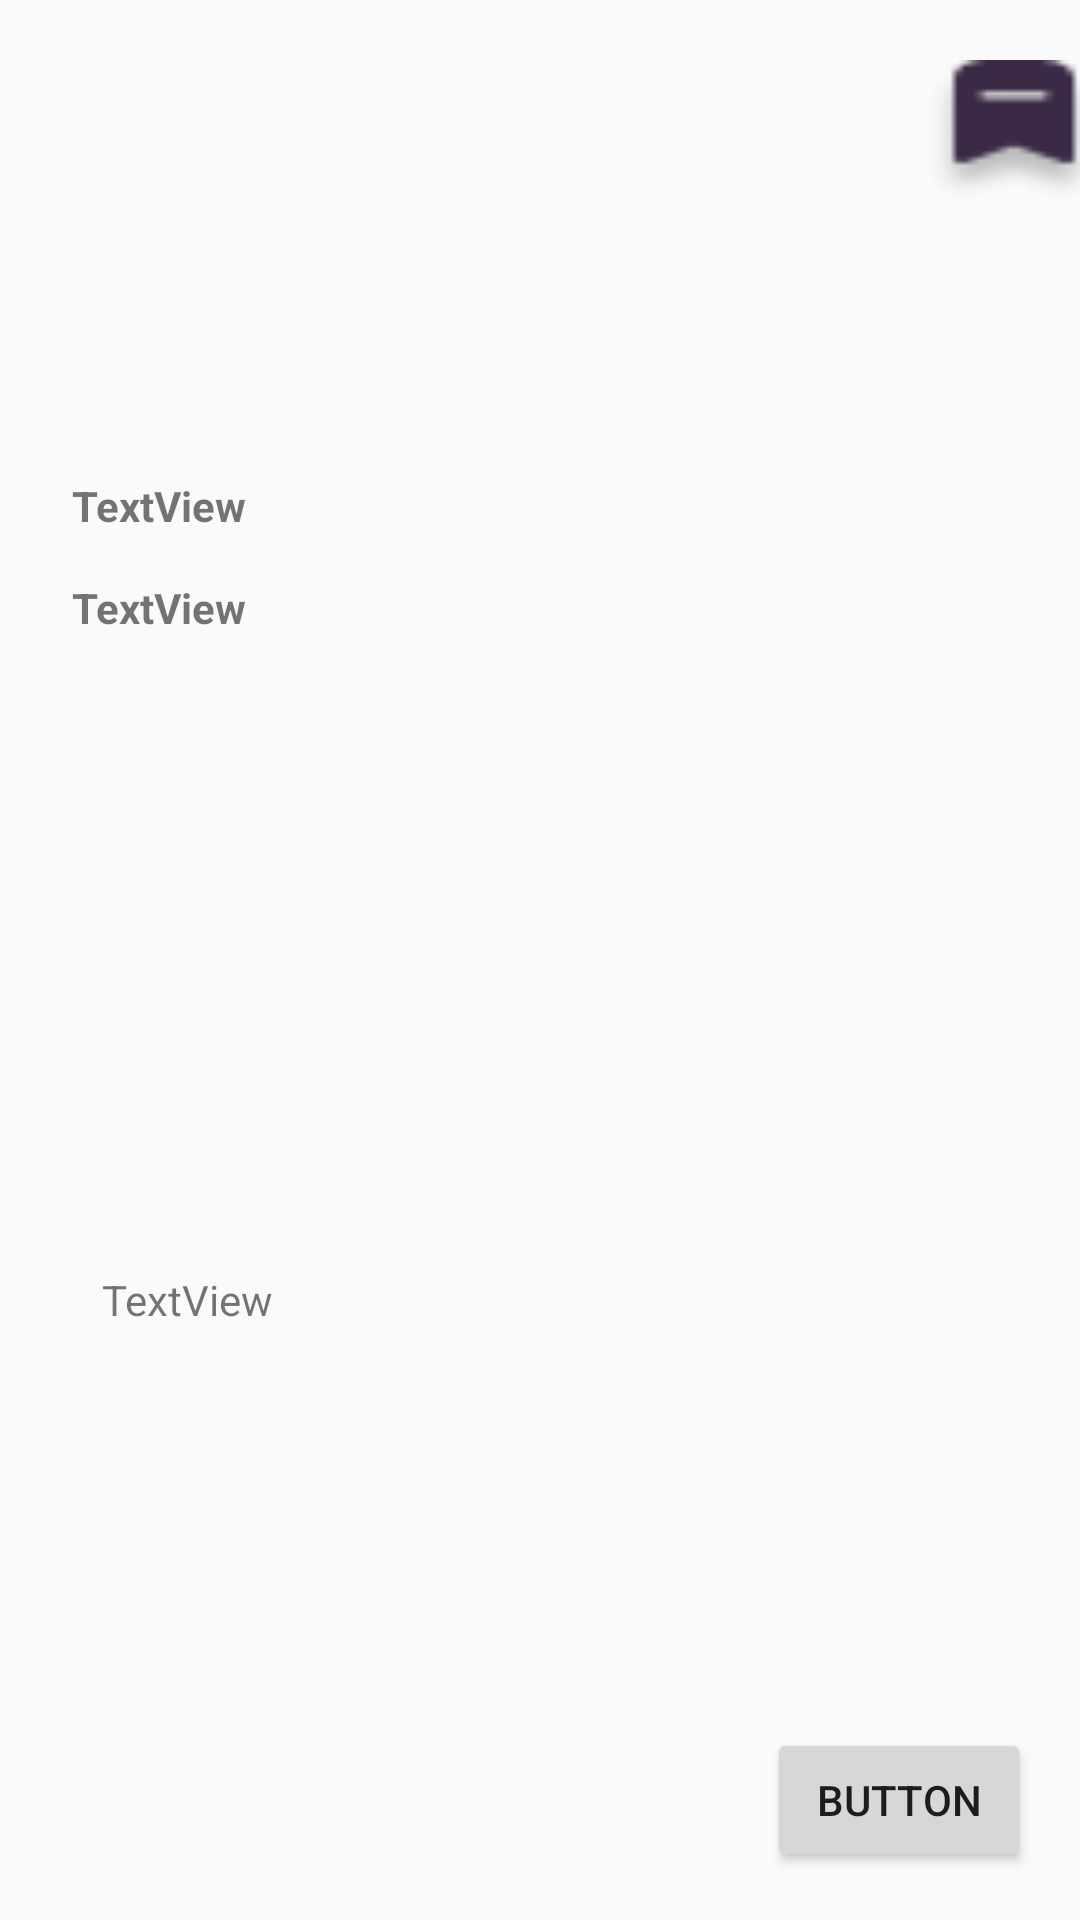

Layout XML and referenced resources for this Android screen:
<!-- AndroidManifest.xml: application theme Theme.IcesiCare -->
<!-- res/layout/elementviewevents.xml -->
<?xml version="1.0" encoding="utf-8"?>
<androidx.constraintlayout.widget.ConstraintLayout xmlns:android="http://schemas.android.com/apk/res/android"
    xmlns:app="http://schemas.android.com/apk/res-auto"
    xmlns:tools="http://schemas.android.com/tools"
    android:layout_width="wrap_content"
    android:layout_height="wrap_content">


    <ImageView
        android:id="@+id/eventeImage"
        android:layout_width="328dp"
        android:layout_height="123dp"
        android:layout_marginStart="138dp"
        android:layout_marginTop="16dp"
        android:layout_marginEnd="138dp"
        app:layout_constraintEnd_toEndOf="parent"
        app:layout_constraintStart_toStartOf="parent"
        app:layout_constraintTop_toTopOf="parent"
        app:srcCompat="@drawable/ic_launcher_background" />

    <TextView
        android:id="@+id/eventNameText"
        android:layout_width="wrap_content"
        android:layout_height="wrap_content"
        android:layout_marginStart="24dp"
        android:layout_marginTop="20dp"
        android:text="TextView"
        android:textStyle="bold"
        app:layout_constraintStart_toStartOf="parent"
        app:layout_constraintTop_toBottomOf="@+id/eventeImage" />

    <TextView
        android:id="@+id/eventTypeText"
        android:layout_width="wrap_content"
        android:layout_height="wrap_content"
        android:layout_marginStart="24dp"
        android:layout_marginTop="15dp"
        android:text="TextView"
        android:textStyle="bold"
        app:layout_constraintStart_toStartOf="parent"
        app:layout_constraintTop_toBottomOf="@+id/eventNameText" />

    <TextView
        android:id="@+id/eventDateText"
        android:layout_width="wrap_content"
        android:layout_height="wrap_content"
        android:layout_marginStart="34dp"
        android:layout_marginTop="24dp"
        android:layout_marginBottom="10dp"
        android:text="TextView"
        app:layout_constraintBottom_toBottomOf="parent"
        app:layout_constraintStart_toStartOf="parent"
        app:layout_constraintTop_toBottomOf="@+id/eventTypeText" />

    <Button
        android:id="@+id/button2"
        android:layout_width="wrap_content"
        android:layout_height="wrap_content"
        android:layout_marginStart="176dp"
        android:layout_marginTop="68dp"
        android:layout_marginEnd="28dp"
        android:layout_marginBottom="16dp"
        android:text="Button"
        app:layout_constraintBottom_toBottomOf="parent"
        app:layout_constraintEnd_toEndOf="parent"
        app:layout_constraintStart_toEndOf="@+id/eventDateText"
        app:layout_constraintTop_toBottomOf="@+id/imageView3" />

    <Button
        android:id="@+id/button3"
        android:layout_width="60dp"
        android:layout_height="48dp"
        android:layout_marginStart="308dp"
        android:layout_marginTop="20dp"
        android:layout_marginEnd="8dp"
        android:background="@drawable/bookmark"
        app:layout_constraintBottom_toTopOf="@+id/button2"
        app:layout_constraintEnd_toStartOf="@+id/imageView3"
        app:layout_constraintHorizontal_bias="0.038"
        app:layout_constraintStart_toStartOf="parent"
        app:layout_constraintTop_toTopOf="parent"
        app:layout_constraintVertical_bias="0.0" />
</androidx.constraintlayout.widget.ConstraintLayout>
<!-- resources referenced by this layout -->
<resources>
  <!-- drawable bookmark: png bitmap (drawable, 960 bytes) -->
  <style name="Theme.IcesiCare" parent="Base.Theme.IcesiCare" />
  <style name="Base.Theme.IcesiCare" parent="Theme.AppCompat.DayNight.NoActionBar">
          
          
      </style>
</resources>
